Run: headless pygame with SDL's dummy video driver; simulated clock (each Clock.tick advances the game by its frame time, no real sleeping); random seed 0; keys injected as events and as key.get_pressed() state; no mouse input.
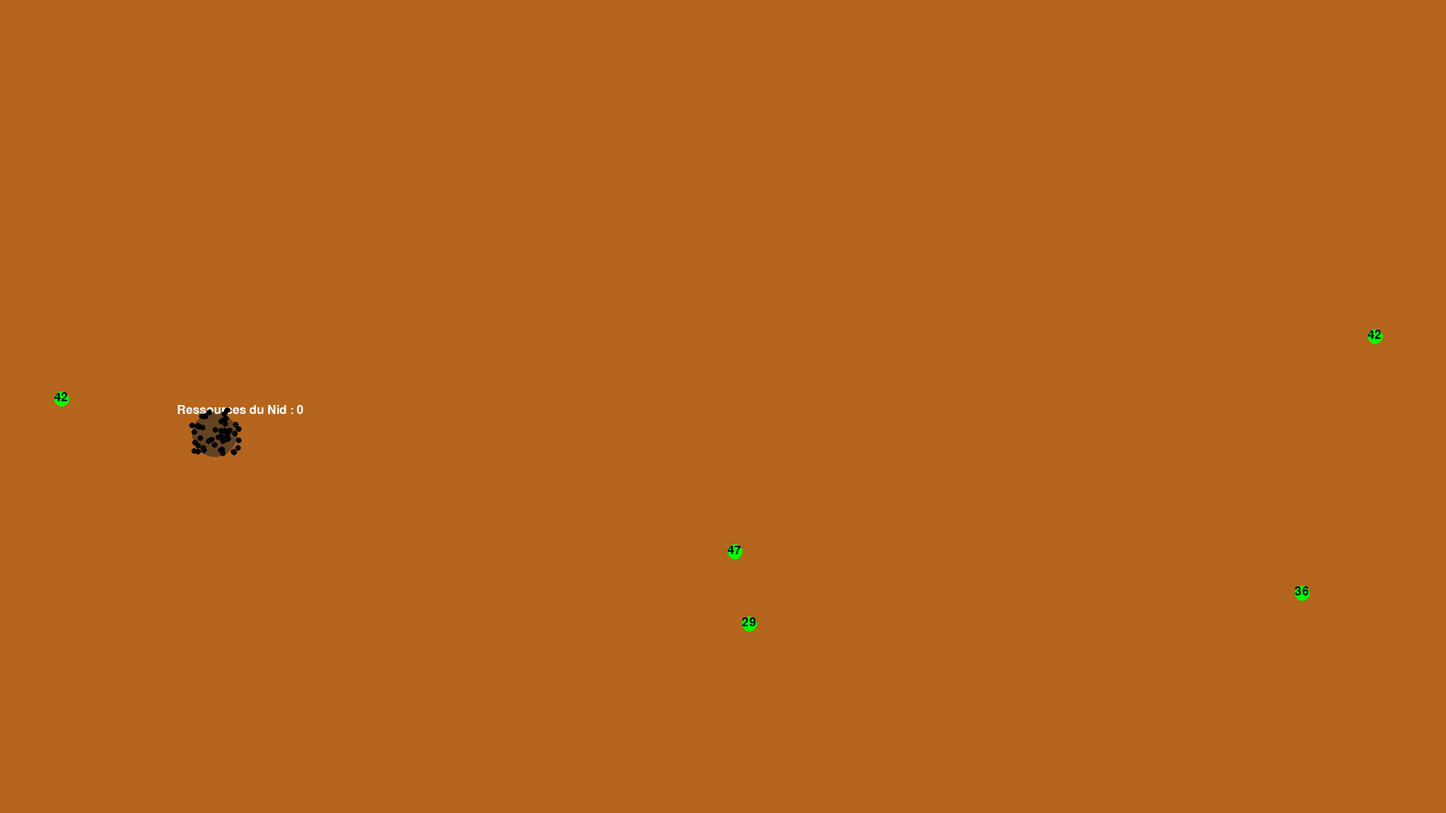
Frame 1 of 4 · flips 1–60 · no input
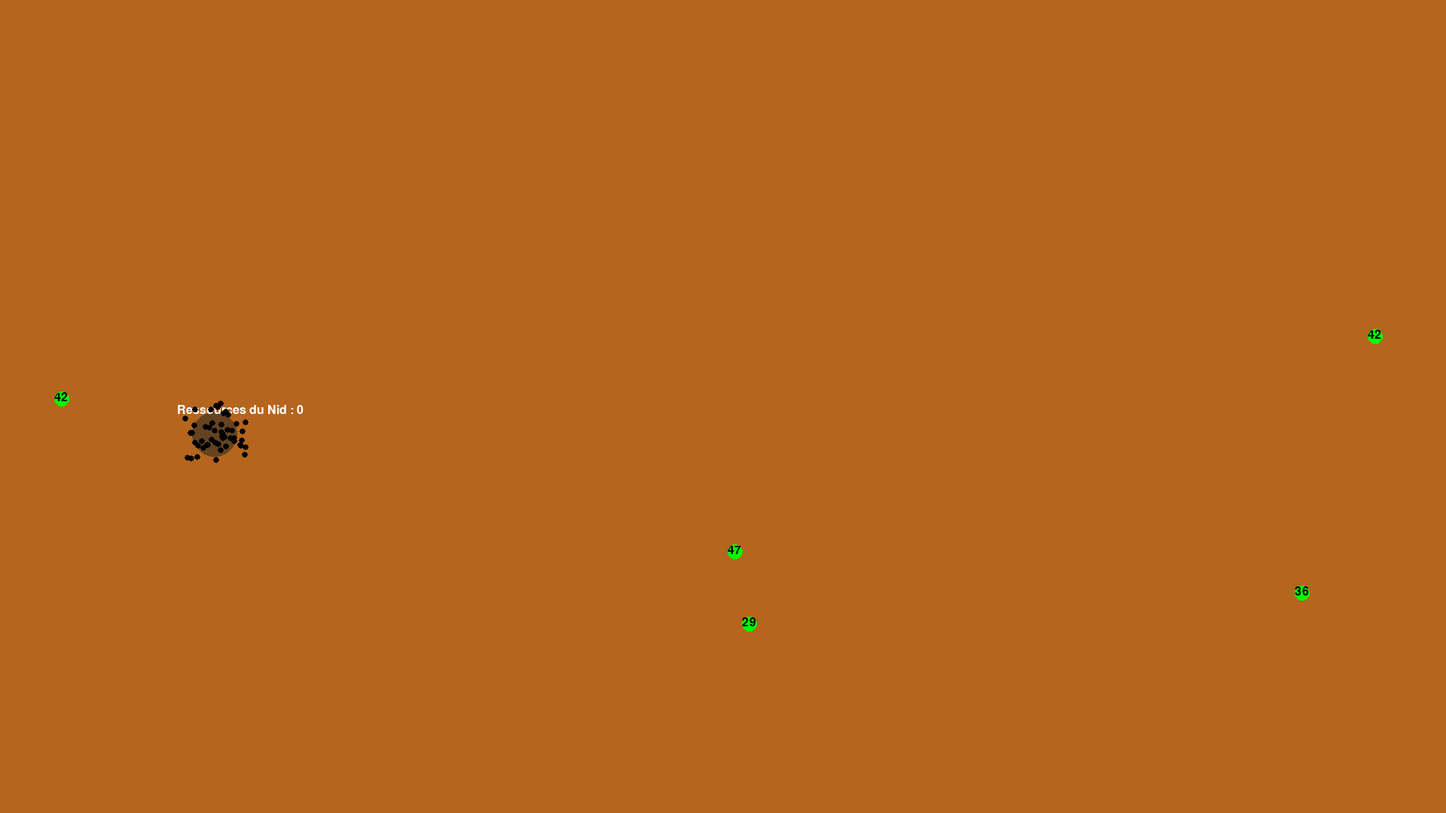
Frame 2 of 4 · flips 61–180 · tapped SPACE, RETURN · held RIGHT (→), D
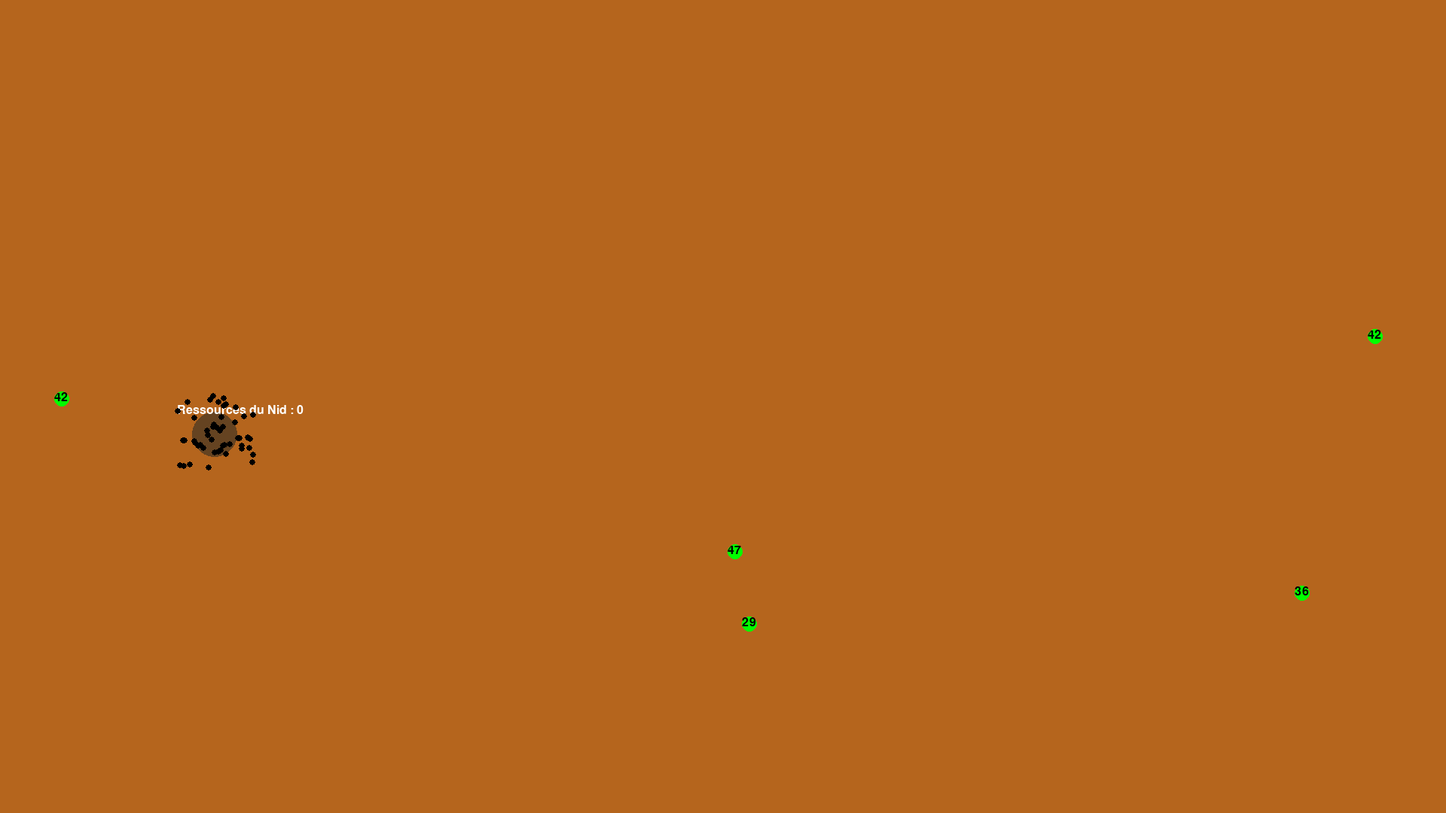
Frame 3 of 4 · flips 181–300 · held DOWN (↓), S
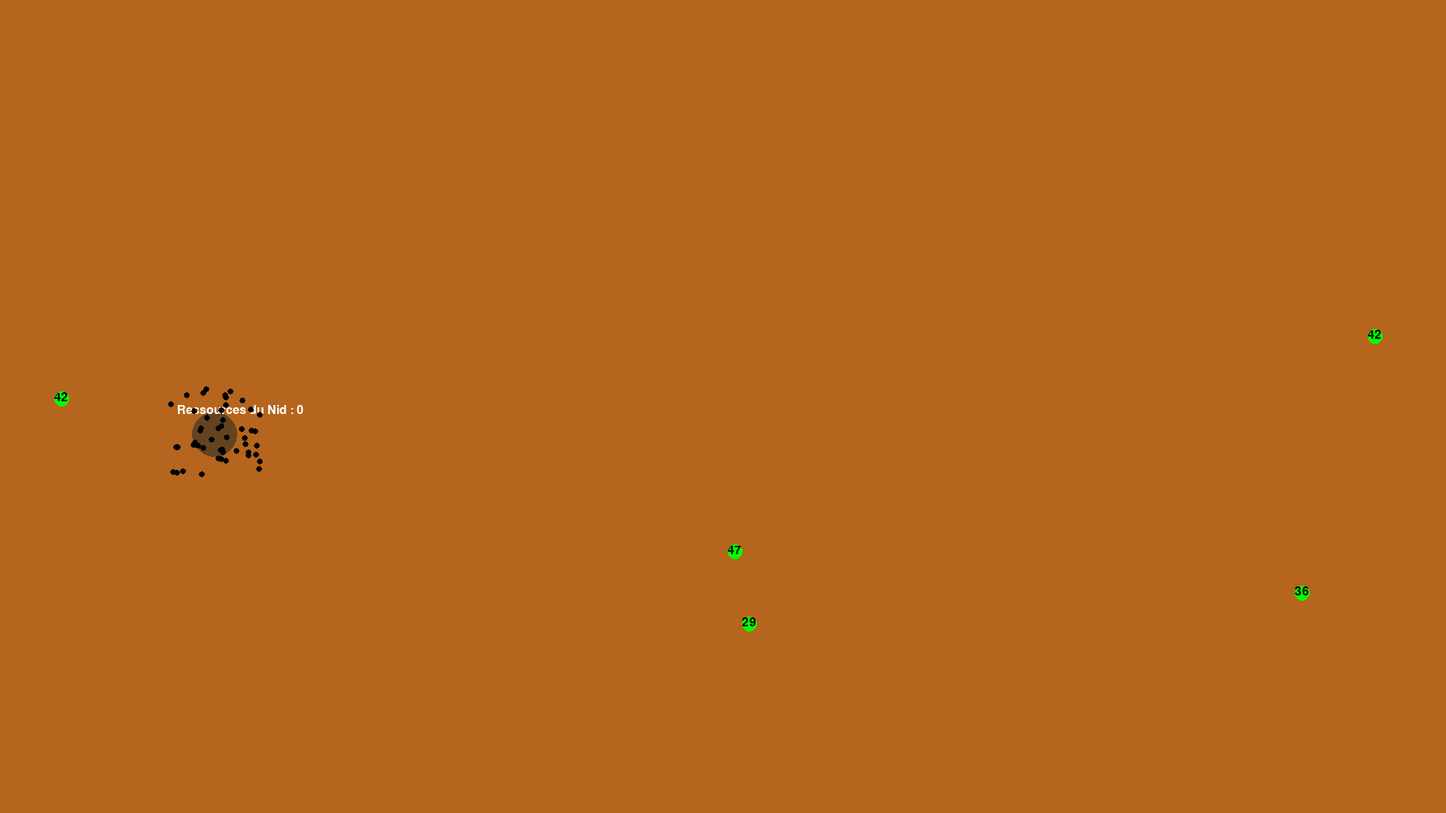
Frame 4 of 4 · flips 301–420 · held LEFT (←), A, UP (↑), W

The pygame program that drew these frames:

import random
import pygame
import math
import time

pygame.init()

# Paramètres de la fenêtre et des couleurs
longueur, largeur = 1920, 1080
Bg_Couleur = (181, 101, 29)
Bouffe_Couleur = (0, 255, 0)
Nid_Couleur = (101, 67, 33)
Fourmi_Couleur = (0, 0, 0)
Pheromone_Couleur = (200, 200, 255)
Nbr_Bouffe = 5
Bouffe_Taille = 10
Nid_Taille = 30
Fourmi_Taille = 4
Pheromone_Taille = 5
Nbr_Fourmi = 50

VITESSE_REDUITE = 13  # Facteur de réduction de vitesse
DETECTION_PHEROMONE_DISTANCE = 10  # Distance de détection des phéromones
PHEROMONE_LIFETIME = 10  # Durée de vie des phéromones en secondes
PHEROMONE_DETECTION_FREQUENCY = 10  # Fréquence de détection en nombre de frames

# Initialisation des ressources du nid
ressources_nid = 0
RESSOURCES_NID_MAX = 100

# Créer la fenêtre
screen = pygame.display.set_mode((longueur, largeur))
pygame.display.set_caption("Simulation de Colonies de Fourmis - MVP")

# Définir la police pour l'affichage des ressources
font = pygame.font.SysFont(None, 24)

# Liste des phéromones avec leur timestamp
pheromones = []

# Classe pour la Fourmi
class Fourmi:
    def __init__(self, position):
        self.position = position
        self.nourriture_en_stock = 0  # Valeur initiale, 0 signifie qu'elle est en recherche
        self.direction = (random.randint(-1, 1) / VITESSE_REDUITE, random.randint(-1, 1) / VITESSE_REDUITE)  # Direction initiale
        self.temps_direction = time.time()  # Moment du dernier changement de direction
        self.duree_direction = random.uniform(0.5, 2)  # Durée pendant laquelle elle garde la direction
        self.destination = None  # La destination actuelle de la fourmi (nid ou nourriture)
        self.frame_counter = 0  # Compteur de frames pour réduire la fréquence de détection

    def mission(self):
        # Mission de la fourmi, selon sa valeur de nourriture
        if self.nourriture_en_stock == 1:
            return "Retour au nid"
        elif self.destination:
            return "Retour à la nourriture"
        else:
            return "Recherche"
    
    def deplacement_aleatoire(self):
        # Changer de direction si la durée est écoulée
        if time.time() - self.temps_direction >= self.duree_direction:
            # Générer une nouvelle direction et un nouveau délai
            self.direction = (random.randint(-1, 1) / VITESSE_REDUITE, random.randint(-1, 1) / VITESSE_REDUITE)
            self.temps_direction = time.time()
            self.duree_direction = random.uniform(0.2, 1)
        
        # Déplacer la fourmi dans la direction actuelle
        new_x = self.position[0] + self.direction[0]
        new_y = self.position[1] + self.direction[1]
        
        # Vérifier les limites de la fenêtre
        new_x = max(0, min(new_x, longueur))
        new_y = max(0, min(new_y, largeur))
        
        # Mettre à jour la position de la fourmi
        self.position = (new_x, new_y)
    
    def detecter_nourriture(self, Spawn_Bouffe):
        for bouffe in Spawn_Bouffe:
            # Calculer la distance entre la fourmi et la nourriture
            distance = math.hypot(self.position[0] - bouffe["position"][0], self.position[1] - bouffe["position"][1])
            if distance < Bouffe_Taille:
                # Si la nourriture est proche, changer de mission et passer à "Retour au nid"
                self.nourriture_en_stock = 1
                self.destination = bouffe  # Enregistrer cette nourriture comme destination
                bouffe["ressources"] -= 1  # Décrémenter la ressource de la nourriture trouvée
                # Vérifier si les ressources sont épuisées
                if bouffe["ressources"] <= 0:
                    Spawn_Bouffe.remove(bouffe)  # Supprimer la nourriture si ressource épuisée
                    self.destination = None  # Réinitialiser la destination si la nourriture est épuisée
                return True
        return False

    def retour_au_nid(self):
        # Calculer le vecteur de déplacement vers le nid
        dx = Nid_Position[0] - self.position[0]
        dy = Nid_Position[1] - self.position[1]
        distance = math.hypot(dx, dy)

        # Déplacement progressif vers le nid avec une vitesse réduite
        if distance > 0:
            move_x = self.position[0] + (dx / distance) * (5 / VITESSE_REDUITE)
            move_y = self.position[1] + (dy / distance) * (5 / VITESSE_REDUITE)
            self.position = (move_x, move_y)

        # Si elle arrive au nid, déposer la nourriture au nid et repasser en mode retour à la nourriture
        if distance < Nid_Taille and self.nourriture_en_stock == 1:
            global ressources_nid
            ressources_nid = min(RESSOURCES_NID_MAX, ressources_nid + 1)
            self.nourriture_en_stock = 0
            return True
        return False

    def retour_vers_nourriture(self):
        if self.destination:  # S'assurer qu'il y a une destination
            dx = self.destination["position"][0] - self.position[0]
            dy = self.destination["position"][1] - self.position[1]
            distance = math.hypot(dx, dy)

            if distance > 0:
                move_x = self.position[0] + (dx / distance) * (5 / VITESSE_REDUITE)
                move_y = self.position[1] + (dy / distance) * (5 / VITESSE_REDUITE)
                self.position = (move_x, move_y)

            # Si elle arrive à la nourriture, reprendre de la nourriture si disponible
            if distance < Bouffe_Taille and self.destination["ressources"] > 0:
                self.nourriture_en_stock = 1
                self.destination["ressources"] -= 1
                # Vérifier si la nourriture est épuisée
                if self.destination["ressources"] <= 0:
                    Spawn_Bouffe.remove(self.destination)  # Supprimer la nourriture si épuisée
                    self.destination = None  # Réinitialiser la destination

    def deposer_pheromone(self):
        # Ajouter la position actuelle comme point de phéromone avec un lien vers la source de nourriture
        if self.nourriture_en_stock == 1:  # Seulement pendant le retour au nid
            pheromones.append({"position": self.position, "time_created": time.time(), "nourriture": self.destination})

    def detecter_pheromone(self, pheromones):
        # Vérifie les phéromones seulement tous les PHEROMONE_DETECTION_FREQUENCY frames
        self.frame_counter += 1
        if self.frame_counter % PHEROMONE_DETECTION_FREQUENCY != 0:
            return False

        for pheromone in pheromones:
            # Calculer la distance entre la fourmi et le point de phéromone
            distance = math.hypot(self.position[0] - pheromone["position"][0], self.position[1] - pheromone["position"][1])
            if distance < DETECTION_PHEROMONE_DISTANCE and pheromone["nourriture"] is not None and pheromone["nourriture"]["ressources"] > 0:
                # Si elle détecte une phéromone valide, elle commence les allers-retours vers la nourriture
                self.destination = pheromone["nourriture"]
                return True
        return False

# Le reste du code (génération de la nourriture, boucles de déplacement) reste inchangé...


# Générer les positions et valeurs de la nourriture
Spawn_Bouffe = []
for i in range(Nbr_Bouffe):
    bx = random.randint(0, longueur)
    by = random.randint(0, largeur)
    ressource = random.randint(10, 50)
    Spawn_Bouffe.append({"position": (bx, by), "ressources": ressource})

# Générer la position du nid aléatoirement
Nid_Position = (random.randint(0, longueur), random.randint(0, largeur))

# Générer les fourmis autour du nid
Spawn_Fourmis = []
for i in range(Nbr_Fourmi):
    fx = random.randint(-Nid_Taille, Nid_Taille)
    fy = random.randint(-Nid_Taille, Nid_Taille)
    position = (Nid_Position[0] + fx, Nid_Position[1] + fy)
    fourmi = Fourmi(position)
    Spawn_Fourmis.append(fourmi)

# Boucle principale
running = True
while running:
    # Gérer les événements (fermeture de fenêtre)
    for event in pygame.event.get():
        if event.type == pygame.QUIT:
            running = False

    # Nettoyer les phéromones plus anciennes que la durée de vie
    current_time = time.time()
    pheromones = [p for p in pheromones if current_time - p["time_created"] < PHEROMONE_LIFETIME]

    # Remplir l'arrière-plan
    screen.fill(Bg_Couleur)

    # Dessiner le nid et afficher la ressource du nid
    pygame.draw.circle(screen, Nid_Couleur, Nid_Position, Nid_Taille)
    texte_nid = font.render(f"Ressources du Nid : {ressources_nid}", True, (255, 255, 255))
    screen.blit(texte_nid, (Nid_Position[0] - 50, Nid_Position[1] - 40))

    # Dessiner les points de nourriture et afficher leurs ressources
    for bouffe in Spawn_Bouffe:
        pos = bouffe["position"]
        pygame.draw.circle(screen, Bouffe_Couleur, pos, Bouffe_Taille)
        texte_ressource = font.render(str(bouffe["ressources"]), True, (0, 0, 0))
        screen.blit(texte_ressource, (pos[0] - 10, pos[1] - 10))

    # Dessiner les phéromones
    for pheromone in pheromones:
        pygame.draw.circle(screen, Pheromone_Couleur, pheromone["position"], Pheromone_Taille)

    # Dessiner et déplacer les fourmis
    for fourmi in Spawn_Fourmis:
        if fourmi.mission() == "Recherche":
            # Vérifier si la fourmi détecte une phéromone
            if not fourmi.detecter_pheromone(pheromones):
                fourmi.deplacement_aleatoire()
                fourmi.detecter_nourriture(Spawn_Bouffe)
        elif fourmi.mission() == "Retour au nid":
            fourmi.deposer_pheromone()  # Déposer des phéromones pendant le retour
            if fourmi.retour_au_nid():
                print("Fourmi de retour au nid, retourne à la nourriture")
        elif fourmi.mission() == "Retour à la nourriture":
            fourmi.retour_vers_nourriture()

        pygame.draw.circle(screen, Fourmi_Couleur, (int(fourmi.position[0]), int(fourmi.position[1])), Fourmi_Taille)

    # Mettre à jour l'affichage
    pygame.display.flip()

# Quitter Pygame
pygame.quit()
